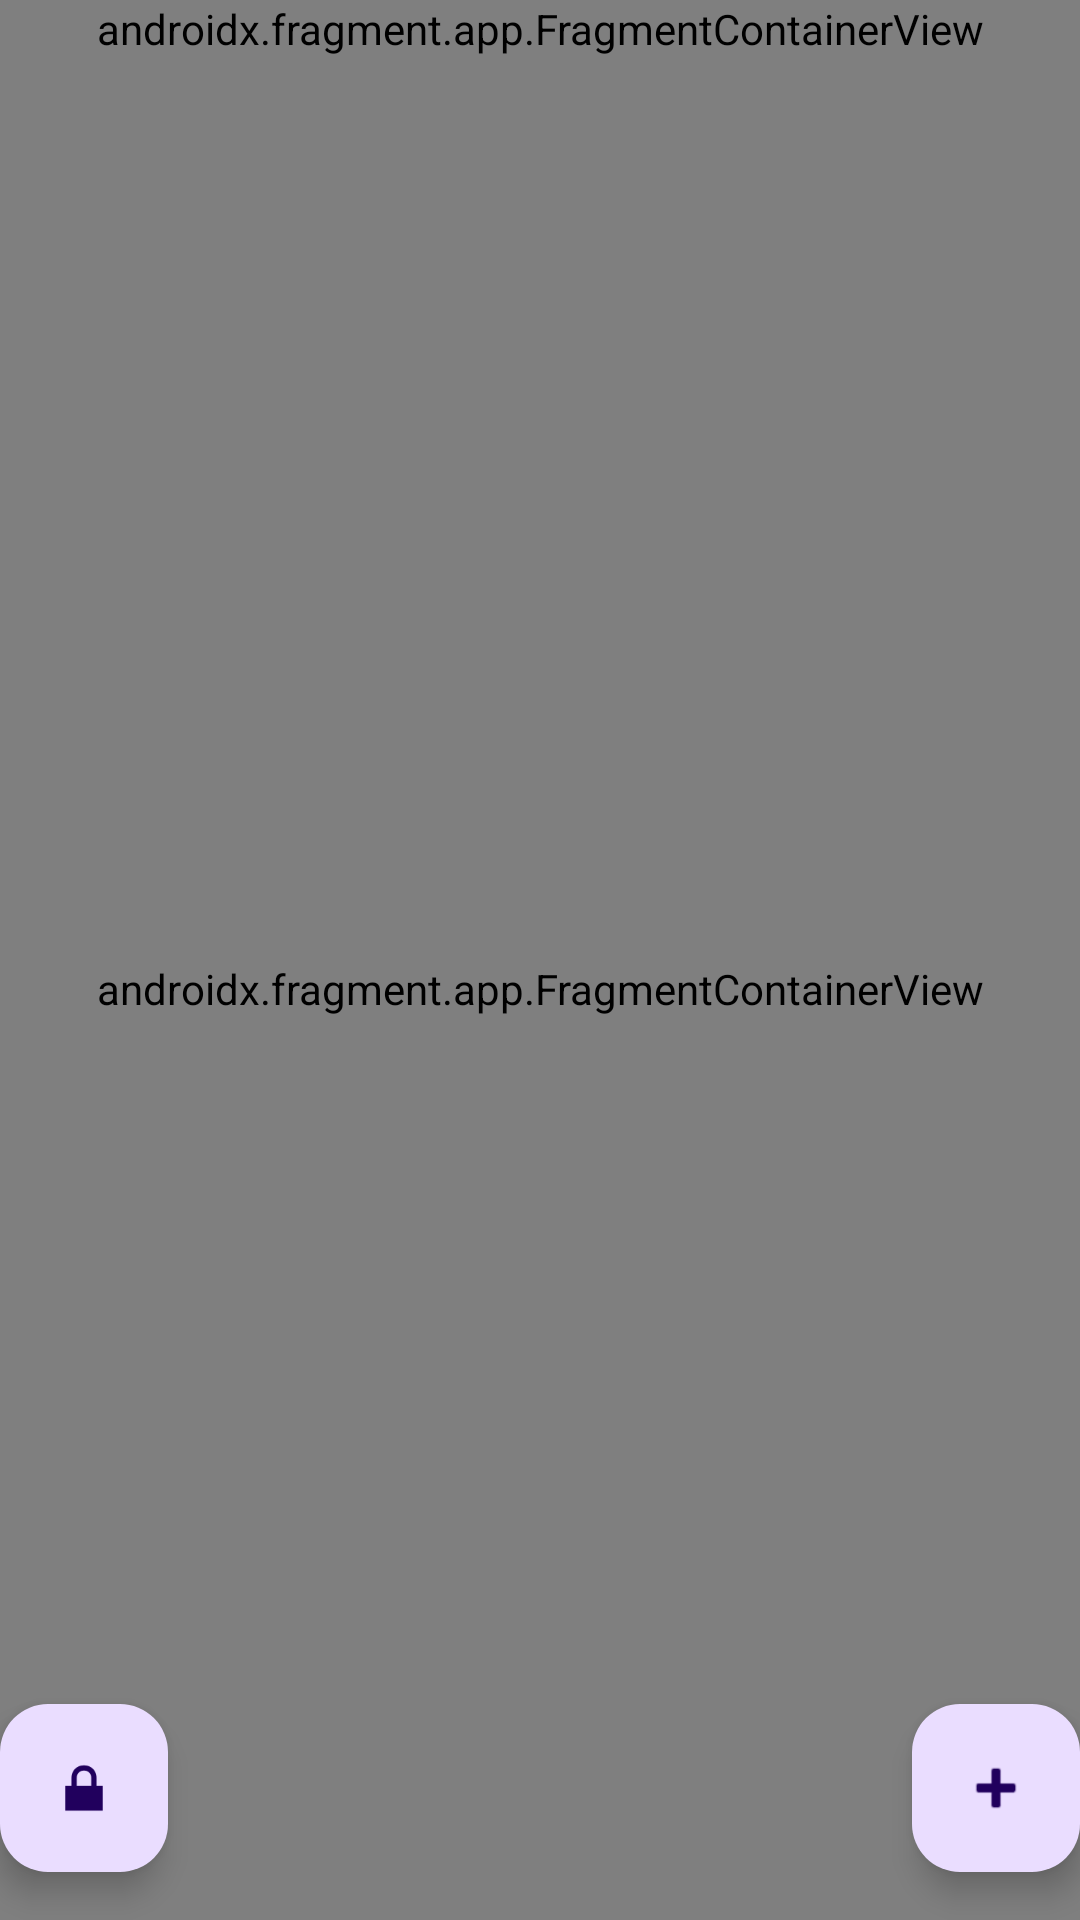

Android layout source for this screen:
<!-- AndroidManifest.xml: activity theme Theme.BubbleTimer -->
<!-- res/layout/activity_main.xml -->
<?xml version="1.0" encoding="utf-8"?>
<androidx.constraintlayout.widget.ConstraintLayout
    xmlns:android="http://schemas.android.com/apk/res/android"
    xmlns:app="http://schemas.android.com/apk/res-auto"
    xmlns:tools="http://schemas.android.com/tools"
    android:layout_width="match_parent"
    android:layout_height="match_parent"
    tools:context=".MainActivity">

    

    <androidx.fragment.app.FragmentContainerView
        android:id="@+id/activeTimerListFragment"
        android:layout_width="match_parent"
        android:layout_height="wrap_content"
        app:layout_constraintTop_toTopOf="parent"
        app:layout_constraintBottom_toTopOf="@id/timerListFragment"
        app:layout_constraintVertical_chainStyle="spread_inside"
        app:layout_constraintLeft_toLeftOf="parent"
        app:layout_constraintRight_toRightOf="parent"
        android:name="io.jhoyt.bubbletimer.ActiveTimerListFragment" />

    
    <androidx.fragment.app.FragmentContainerView
        android:id="@+id/timerListFragment"
        android:layout_width="match_parent"
        android:layout_height="0dp"
        app:layout_constraintTop_toBottomOf="@id/activeTimerListFragment"
        app:layout_constraintBottom_toBottomOf="parent"
        android:name="io.jhoyt.bubbletimer.TimerListFragment" />

    <com.google.android.material.floatingactionbutton.FloatingActionButton
        android:id="@+id/button"
        android:layout_width="wrap_content"
        android:layout_height="wrap_content"
        app:layout_constraintBottom_toBottomOf="parent"
        app:layout_constraintRight_toRightOf="parent"
        android:layout_marginRight="@dimen/fab_margin"
        android:layout_marginBottom="16dp"
        app:srcCompat="@android:drawable/ic_input_add" />

    <com.google.android.material.floatingactionbutton.FloatingActionButton
        android:id="@+id/loginButton"
        android:layout_width="wrap_content"
        android:layout_height="wrap_content"
        app:layout_constraintBottom_toBottomOf="parent"
        app:layout_constraintLeft_toLeftOf="parent"
        android:layout_marginLeft="@dimen/fab_margin"
        android:layout_marginBottom="16dp"
        app:srcCompat="@android:drawable/ic_lock_lock" />

</androidx.constraintlayout.widget.ConstraintLayout>
<!-- resources referenced by this layout -->
<resources>
  <style name="Theme.BubbleTimer" parent="android:Theme.Material.Light.NoActionBar" />
</resources>
